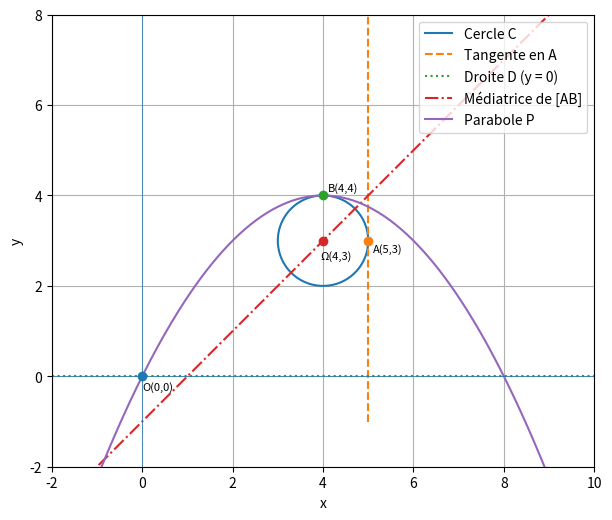

The script that saved this image:
import numpy as np
import matplotlib.pyplot as plt

# ============================
# Données du problème
# ============================

# Cercle C : x^2 + y^2 - 8x - 6y + 24 = 0
# <=> (x - 4)^2 + (y - 3)^2 = 1
center = (4, 3)
radius = 1

theta = np.linspace(0, 2 * np.pi, 400)
x_c = center[0] + radius * np.cos(theta)
y_c = center[1] + radius * np.sin(theta)

# Points
O = (0, 0)
A = (5, 3)
B = (4, 4)

# Droites et courbes
# Tangente en A : x = 5
x_tan = np.full(400, 5)
y_tan = np.linspace(-1, 8, 400)

# Droite D : y = 0
x_D = np.linspace(-2, 10, 400)
y_D = np.zeros_like(x_D)

# Médiatrice de [AB] : y = x - 1
x_med = np.linspace(-2, 10, 400)
y_med = x_med - 1

# Parabole P : y = -1/4 x^2 + 2x
x_par = np.linspace(-2, 10, 400)
y_par = -0.25 * x_par**2 + 2 * x_par

# ============================
# Tracé
# ============================

plt.figure(figsize=(7, 7))

# Courbes (arrière plan)
plt.plot(x_c, y_c, label="Cercle C")
plt.plot(x_tan, y_tan, linestyle='--', label="Tangente en A")
plt.plot(x_D, y_D, linestyle=':', label="Droite D (y = 0)")
plt.plot(x_med, y_med, linestyle='-.', label="Médiatrice de [AB]")
plt.plot(x_par, y_par, label="Parabole P")

# Points (devant les courbes)
plt.scatter(*O, zorder=4)
plt.scatter(*A, zorder=4)
plt.scatter(*B, zorder=4)
plt.scatter(*center, zorder=4)

# Étiquettes des points (encore plus devant, sans toucher les courbes)
plt.text(O[0] + 0, O[1] - 0.3, "O(0,0)", zorder=5, fontsize=8)
plt.text(A[0] + 0.1, A[1] - 0.25, "A(5,3)", zorder=5, fontsize=8)  # déplacé vers le bas
plt.text(B[0] + 0.1, B[1] + 0.1, "B(4,4)", zorder=5, fontsize=8)
plt.text(center[0] - 0.05, center[1] - 0.4, "Ω(4,3)", zorder=5, fontsize=8)

# Axes et mise en forme
plt.axhline(0, linewidth=0.5)
plt.axvline(0, linewidth=0.5)
plt.xlim(-2, 10)
plt.ylim(-2, 8)
plt.gca().set_aspect('equal', adjustable='box')
plt.grid(True)
plt.legend(loc='upper right')


plt.xlabel("x")
plt.ylabel("y")

plt.show()
